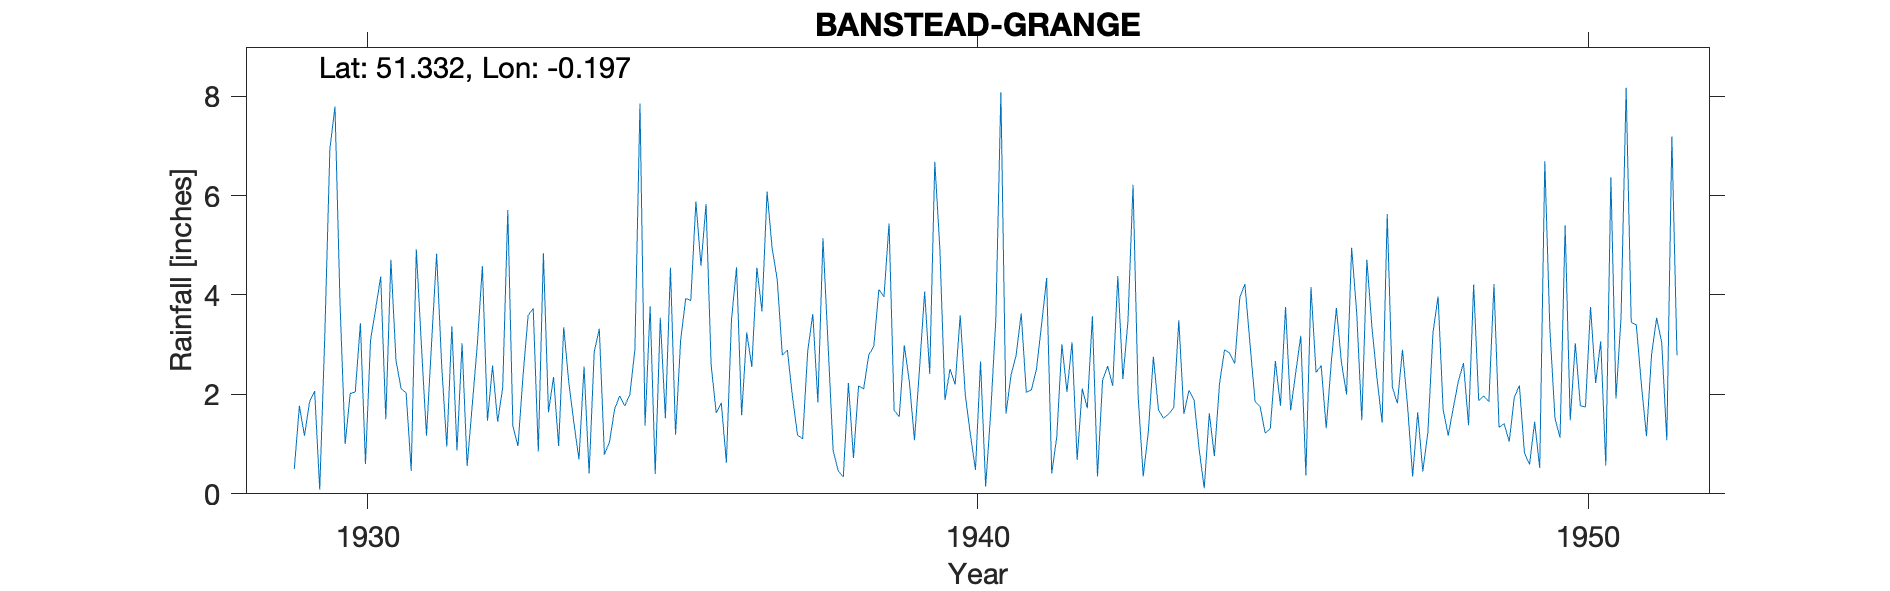

Values plotted in this chart, from the file beside it:
BANSTEAD-GRANGE, , , , , , , , , , , , , , , , , , , , , , , 
Grid ref, TQ257607, Long, -0.1971, Lat, 51.33, Elevation, 420, ft, , , , , , , , , , , , , , , 
Station no, 134/5, , , , , , , , , , , , , , , , , , , , , , 
, 1920, 1921, 1922, 1923, 1924, 1925, 1926, 1927, 1928, 1929, 1930, 1931, 1932, 1933, 1934, 1935, 1936, 1937, 1938, 1939, 1940, 1941, 1942
January, , , , , , , , , , , 3.82, 2.12, 3.03, 2.38, 2.56, 1.37, 5.83, 6.08, 3.01, 5.44, 2.51, 2.39, 3.05
February, , , , , , , , , , , 1, 2.03, 0.56, 3.59, 0.41, 3.77, 2.59, 4.94, 0.87, 1.68, 2.2, 2.79, 0.68
March, , , , , , , , , , , 2.02, 0.46, 1.78, 3.73, 2.86, 0.4, 1.63, 4.31, 0.46, 1.55, 3.59, 3.63, 2.12
April, , , , , , , , , , 0.5, 2.05, 4.92, 3, 0.85, 3.32, 3.54, 1.83, 2.79, 0.34, 2.99, 1.99, 2.04, 1.72
May, , , , , , , , , , 1.77, 3.43, 2.99, 4.58, 4.84, 0.79, 1.52, 0.63, 2.89, 2.23, 2.25, 1.19, 2.09, 3.57
June, , , , , , , , , , 1.17, 0.6, 1.17, 1.47, 1.64, 1.04, 4.55, 3.5, 1.95, 0.72, 1.08, 0.48, 2.51, 0.35
July, , , , , , , , , , 1.85, 3.09, 3.03, 2.58, 2.35, 1.7, 1.19, 4.56, 1.18, 2.17, 2.53, 2.66, 3.4, 2.28
August, , , , , , , , , , 2.07, 3.72, 4.83, 1.45, 0.96, 1.97, 3.09, 1.58, 1.11, 2.11, 4.07, 0.15, 4.34, 2.57
September, , , , , , , , , , 0.08, 4.37, 2.56, 2.14, 3.35, 1.77, 3.93, 3.25, 2.87, 2.79, 2.41, 1.64, 0.41, 2.17
October, , , , , , , , , , 3.19, 1.5, 0.95, 5.71, 2.24, 1.99, 3.89, 2.55, 3.62, 2.97, 6.68, 3.49, 1.15, 4.38
November, , , , , , , , , , 6.94, 4.71, 3.37, 1.36, 1.43, 2.9, 5.88, 4.55, 1.84, 4.11, 4.92, 8.08, 3.01, 2.31
December, , , , , , , , , , 7.79, 2.69, 0.87, 0.96, 0.69, 7.85, 4.59, 3.67, 5.14, 3.96, 1.89, 1.61, 2.05, 3.48
Total, , , , , , , , , , , 33, 29.3, 28.62, 28.05, 29.16, 37.72, 36.17, 38.72, 25.74, 37.49, 29.59, 29.81, 28.68
1952 Gardener left Home owner not intere…, , , , , , , , , , , , , , , , , , , , , , , 
Assume gauge in kitchen garden which mat…, , , , , , , , , , , , , , , , , , , , , , , 
